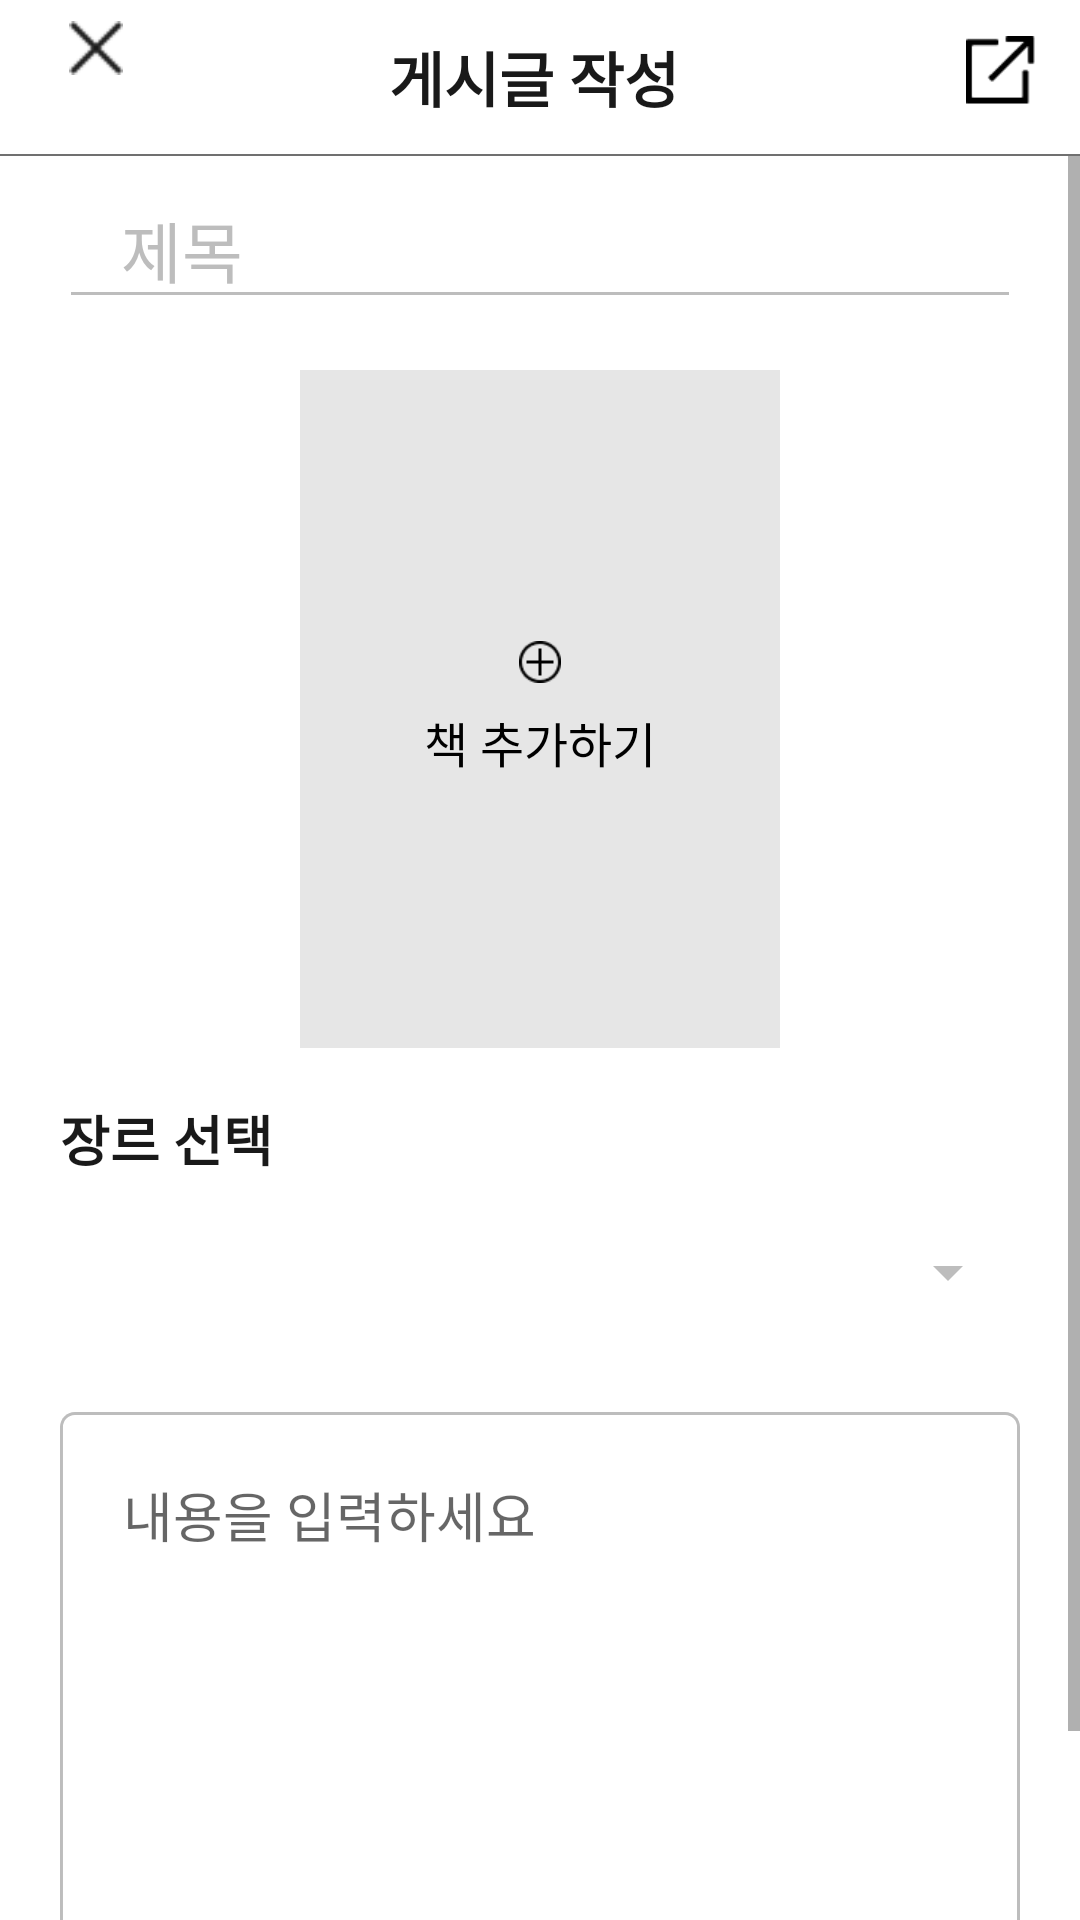

Layout XML and referenced resources for this Android screen:
<!-- AndroidManifest.xml: application theme Theme.BookNuts -->
<!-- res/layout/fragment_book_search.xml -->
<?xml version="1.0" encoding="utf-8"?>
<LinearLayout xmlns:android="http://schemas.android.com/apk/res/android"
    xmlns:app="http://schemas.android.com/apk/res-auto"
    xmlns:tools="http://schemas.android.com/tools"
    android:layout_width="match_parent"
    android:layout_height="match_parent"
    android:orientation="vertical"
    tools:context=".PostDetailActivity">

    <LinearLayout
        android:layout_width="match_parent"
        android:layout_height="wrap_content"
        android:layout_gravity="center_vertical"
        android:orientation="horizontal">

        <ImageView
            android:id="@+id/img_close"
            android:layout_width="18dp"
            android:layout_height="wrap_content"
            android:translationX="23dp"
            android:layout_marginTop="6dp"
            app:srcCompat="@drawable/icon_close" />

        <TextView
            android:id="@+id/textView50"
            android:layout_width="match_parent"
            android:layout_height="wrap_content"
            android:layout_gravity="center"
            android:gravity="center"
            android:lineHeight="29dp"
            android:paddingVertical="11dp"
            android:text="게시글 작성"
            android:textColor="#191919"
            android:textSize="20dp"
            android:textStyle="bold"
            android:translationX="-11dp" />

        <ImageView
            android:id="@+id/img_posting"
            android:layout_width="23dp"
            android:layout_height="wrap_content"
            android:translationX="-38dp"
            app:srcCompat="@drawable/icon_posting" />
    </LinearLayout>

    <View
        android:id="@+id/view4"
        android:layout_width="wrap_content"
        android:layout_height="0.5dp"
        android:background="@color/grey_700" />

    <ScrollView
        android:layout_width="match_parent"
        android:layout_height="match_parent">

        <LinearLayout
            android:layout_width="match_parent"
            android:layout_height="wrap_content"
            android:gravity="center_horizontal"
            android:orientation="vertical">

            <EditText
                android:id="@+id/edit_title"
                android:layout_width="match_parent"
                android:layout_height="wrap_content"
                android:ems="10"
                android:layout_marginHorizontal="19.5dp"
                android:layout_marginBottom="17dp"
                android:layout_marginTop="5dp"
                android:paddingHorizontal="20.5dp"
                android:inputType="textPersonName"
                android:textSize="22dp"
                android:lineHeight="32dp"
                android:textColorHint="@color/grey_200"
                android:backgroundTint="@color/grey_200"
                android:hint="제목" />

            <LinearLayout
                android:layout_width="160dp"
                android:layout_height="226dp"
                android:background="#e6e6e6"
                android:gravity="center"
                android:layout_marginBottom="17dp"
                android:orientation="vertical">

                <ImageView
                    android:id="@+id/imageView15"
                    android:layout_width="14dp"
                    android:layout_height="14dp"
                    android:layout_marginBottom="8dp"
                    android:src="@drawable/icon_add" />

                <TextView
                    android:id="@+id/textView20"
                    android:layout_width="wrap_content"
                    android:layout_height="wrap_content"
                    android:textColor="@color/black"
                    android:textSize="16dp"
                    android:lineHeight="23.17dp"
                    android:text="책 추가하기" />
            </LinearLayout>

            <TextView
                android:id="@+id/textView18"
                android:layout_width="match_parent"
                android:layout_height="wrap_content"
                android:textStyle="bold"
                android:textSize="18dp"
                android:lineHeight="25dp"
                android:textColor="#191919"
                android:paddingHorizontal="20dp"
                android:text="장르 선택" />

            <LinearLayout
                android:layout_width="match_parent"
                android:layout_height="wrap_content"
                android:layout_marginHorizontal="20dp"
                android:layout_marginTop="10dp"
                android:layout_marginBottom="25dp"
                android:background="@drawable/bg_spinner_genre"
                android:orientation="vertical">

                <Spinner
                    android:id="@+id/spinner"
                    android:layout_width="match_parent"
                    android:layout_height="43dp"
                    android:backgroundTint="@color/grey_200" />

            </LinearLayout>

            <EditText
                android:id="@+id/editTextTextPersonName3"
                android:layout_width="match_parent"
                android:layout_height="wrap_content"
                android:layout_marginHorizontal="20dp"
                android:ems="10"
                android:padding="21dp"
                android:gravity="start"
                android:inputType="textPersonName"
                android:background="@drawable/bg_textview_rect"
                android:hint="내용을 입력하세요" />
        </LinearLayout>
    </ScrollView>
</LinearLayout>
<!-- resources referenced by this layout -->
<resources>
  <color name="black">#FF000000</color>
  <color name="grey_200">#FFBDBDBD</color>
  <color name="grey_700">#FF707070</color>
  <!-- drawable bg_textview_rect (drawable) -->
  <?xml version="1.0" encoding="utf-8"?>
  <vector
      xmlns:android="http://schemas.android.com/apk/res/android"
      xmlns:aapt="http://schemas.android.com/aapt"
      android:width="323dp"
      android:height="240dp"
      android:viewportWidth="323"
      android:viewportHeight="240"
      >
  
      <group>
  
          <clip-path
              android:pathData="M5 0H318C320.761 0 323 2.23858 323 5V235C323 237.761 320.761 240 318 240H5C2.23858 240 0 237.761 0 235V5C0 2.23858 2.23858 0 5 0Z"
              />
  
          <path
              android:pathData="M5 0H318C320.761 0 323 2.23858 323 5V235C323 237.761 320.761 240 318 240H5C2.23858 240 0 237.761 0 235V5C0 2.23858 2.23858 0 5 0Z"
              android:strokeWidth="2"
              android:strokeColor="#BDBDBD"
              />
  
      </group>
  
  </vector>
  <!-- drawable icon_add: png bitmap (drawable, 311 bytes) -->
  <!-- drawable icon_close: png bitmap (drawable, 546 bytes) -->
  <!-- drawable icon_posting: png bitmap (drawable-v24, 480 bytes) -->
  <style name="Theme.BookNuts" parent="Theme.MaterialComponents.DayNight.DarkActionBar">
          
          <item name="colorPrimary">@color/purple_500</item>
          <item name="colorPrimaryVariant">@color/purple_700</item>
          <item name="colorOnPrimary">@color/white</item>
          
          <item name="colorSecondary">@color/teal_200</item>
          <item name="colorSecondaryVariant">@color/teal_700</item>
          <item name="colorOnSecondary">@color/black</item>
          
          <item name="android:statusBarColor" tools:targetApi="l">#ffffff</item>
          
          <item name="android:windowLightStatusBar" tools:targetApi="m">true</item>
          
          <item name="windowActionBar">false</item>
          <item name="windowNoTitle">true</item>
      </style>
  <color name="purple_500">#FF6200EE</color>
  <color name="purple_700">#FF3700B3</color>
  <color name="white">#FFFFFFFF</color>
  <color name="teal_200">#FF03DAC5</color>
  <color name="teal_700">#FF018786</color>
</resources>
